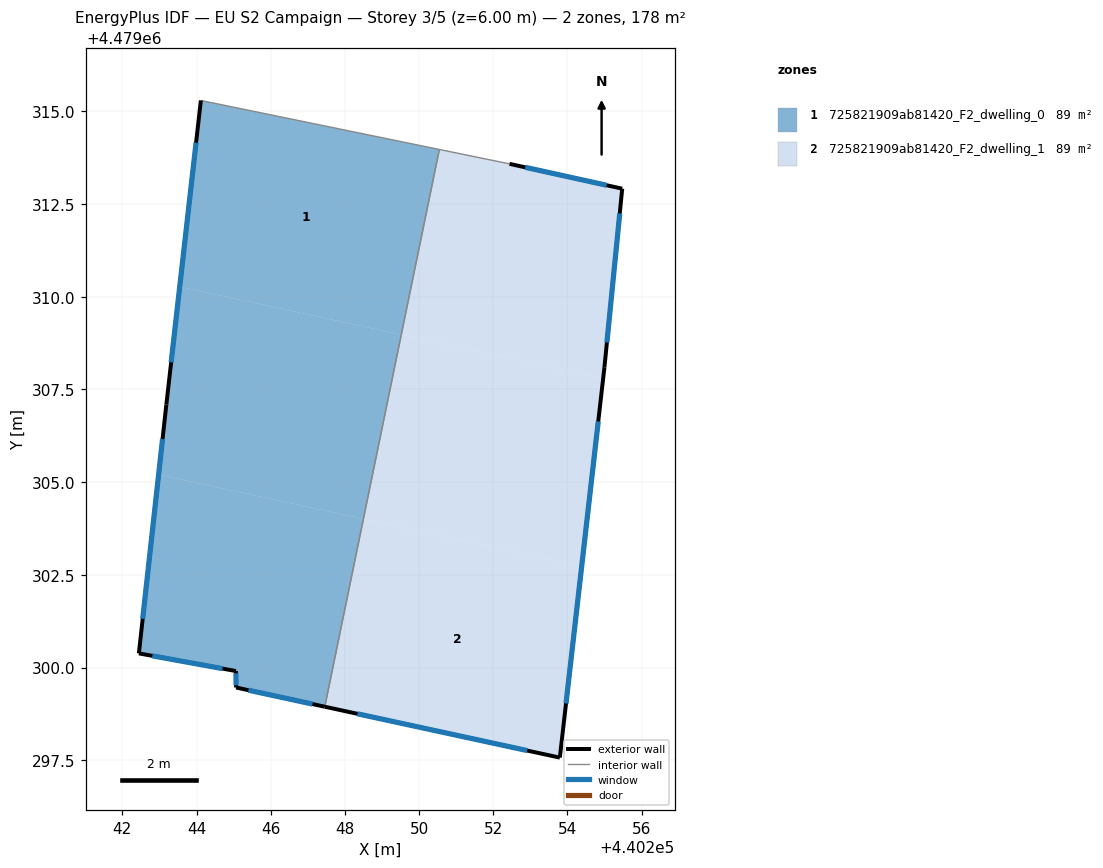
=== STOREY PLAN SPEC (per zone: floor XY polygon, exterior-wall plan segments, windows/doors) ===
zone 1: 725821909ab81420_F2_dwelling_0  (88.8 m²)
  floor: (440249.52, 4479308.98) (440250.55, 4479313.97) (440244.12, 4479315.29) (440243.55, 4479310.27)
  floor: (440248.50, 4479304.01) (440249.52, 4479308.98) (440243.55, 4479310.27) (440243.19, 4479307.09) (440242.98, 4479305.20)
  floor: (440247.46, 4479298.95) (440248.50, 4479304.01) (440242.98, 4479305.20) (440242.45, 4479300.38) (440245.06, 4479299.91) (440245.07, 4479299.46)
  exterior wall: (440247.46, 4479298.95) – (440245.07, 4479299.46)  [2.4 m]
    window: (440247.13, 4479299.02) – (440245.40, 4479299.39)  [3.8 m²]
  exterior wall: (440245.07, 4479299.46) – (440245.06, 4479299.91)  [0.4 m]
    window: (440245.07, 4479299.53) – (440245.06, 4479299.85)  [0.7 m²]
  exterior wall: (440245.06, 4479299.91) – (440242.45, 4479300.38)  [2.7 m]
    window: (440244.70, 4479299.97) – (440242.81, 4479300.32)  [4.2 m²]
  exterior wall: (440242.45, 4479300.38) – (440243.19, 4479307.09)  [6.8 m]
    window: (440242.55, 4479301.32) – (440243.08, 4479306.16)  [10.6 m²]
  exterior wall: (440243.19, 4479307.09) – (440244.12, 4479315.29)  [8.2 m]
    window: (440243.32, 4479308.23) – (440243.99, 4479314.15)  [12.9 m²]
  interior walls: 2
zone 2: 725821909ab81420_F2_dwelling_1  (88.8 m²)
  floor: (440253.79, 4479297.57) (440254.38, 4479302.73) (440248.50, 4479304.01) (440247.46, 4479298.95)
  floor: (440254.96, 4479307.80) (440255.00, 4479308.10) (440255.47, 4479312.91) (440252.44, 4479313.58) (440250.55, 4479313.97) (440249.52, 4479308.98)
  floor: (440254.38, 4479302.73) (440254.96, 4479307.80) (440249.52, 4479308.98) (440248.50, 4479304.01)
  exterior wall: (440255.00, 4479308.10) – (440253.79, 4479297.57)  [10.6 m]
    window: (440254.83, 4479306.64) – (440253.96, 4479299.03)  [16.6 m²]
  exterior wall: (440253.79, 4479297.57) – (440247.46, 4479298.95)  [6.5 m]
    window: (440252.91, 4479297.76) – (440248.34, 4479298.76)  [10.2 m²]
  exterior wall: (440252.44, 4479313.58) – (440255.47, 4479312.91)  [3.1 m]
    window: (440252.86, 4479313.49) – (440255.05, 4479313.00)  [4.9 m²]
  exterior wall: (440255.47, 4479312.91) – (440255.00, 4479308.10)  [4.8 m]
    window: (440255.41, 4479312.24) – (440255.06, 4479308.77)  [7.6 m²]
  interior walls: 2

=== DERIVED (storey summary) ===
Building: EU S2 Campaign
Storey: 3 of 5  (floor level z = 6.00 m)
Storey gross floor area: 177.6 m²
Zones on this storey: 2
  - 725821909ab81420_F2_dwelling_0: floor 88.8 m²; exterior wall 20.5 m (61.6 m²); 5 window(s) 32.2 m²; WWR 52.2%
  - 725821909ab81420_F2_dwelling_1: floor 88.8 m²; exterior wall 25.0 m (75.1 m²); 4 window(s) 39.2 m²; WWR 52.2%
Zone adjacency (shared interzone walls):
  - 725821909ab81420_F2_dwelling_0 ↔ 725821909ab81420_F2_dwelling_1